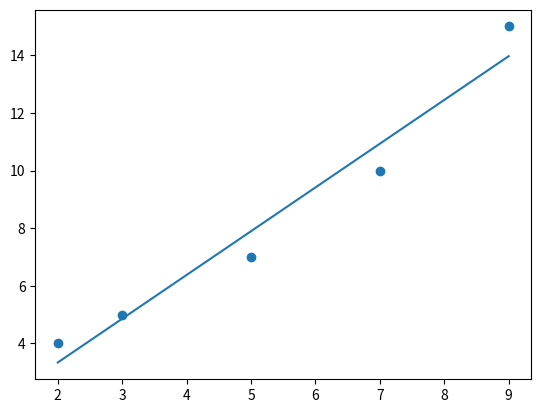

The script that saved this image:
from array import array
import numpy as np
import pandas as pd
import matplotlib.pyplot as plt
a=np.array([2,3,5,7,9])
b=np.array([4,5,7,10,15])
x = np.mean(a)
y = np.mean(b)
n= len(a)
numer = 0
denom = 0
for i in range(n):
 numer += (a[i] - x) * (b[i] - y)
 denom += (a[i] - x) ** 2
m = numer / denom
c = b - (m * x)
print(m)
c,d = np.polyfit(a,b,1)
plt.scatter(a,b)
plt.plot(a,a*c+d)
plt.show()